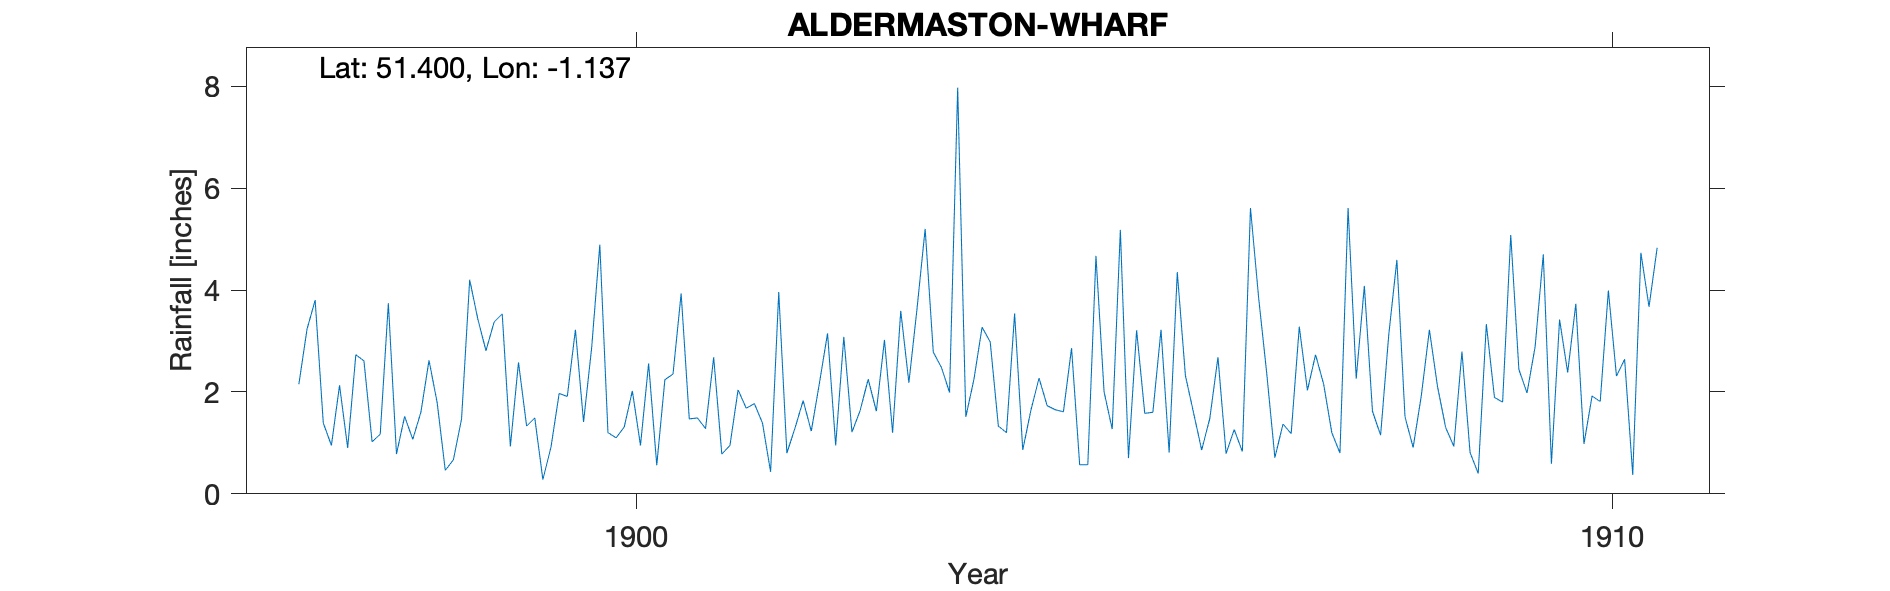

Data behind this chart, as committed beside it:
ALDERMASTON-WHARF, , , , , , , , , , , , , , , , , , , , , , , 
Grid ref, SU601671, Long, -1.137, Lat, 51.4, Elevation, 180, ft., , , , , , , , , , , , , , , 
Station no, RR2977, , , , , , , , , , , , , , , , , , , , , , 
, 1890, 1891, 1892, 1893, 1894, 1895, 1896, 1897, 1898, 1899, 1900, 1901, 1902, 1903, 1904, 1905, 1906, 1907, 1908, 1909, 1910, 1911, 1912
January, , , , , , , , 2.15, 0.78, 3.37, 2.87, 1.47, 0.8, 3.02, 3.27, 0.57, 4.35, 0.71, 1.62, 0.81, 2.38, , 
February, , , , , , , , 3.23, 1.52, 3.53, 4.89, 1.49, 1.29, 1.2, 2.98, 0.57, 2.32, 1.37, 1.15, 0.4, 3.73, , 
March, , , , , , , , 3.8, 1.07, 0.93, 1.2, 1.28, 1.83, 3.59, 1.33, 4.67, 1.59, 1.18, 3.12, 3.33, 0.98, , 
April, , , , , , , , 1.39, 1.6, 2.58, 1.1, 2.68, 1.23, 2.18, 1.2, 2, 0.86, 3.28, 4.59, 1.89, 1.92, , 
May, , , , , , , , 0.95, 2.62, 1.33, 1.31, 0.78, 2.17, 3.63, 3.54, 1.27, 1.48, 2.03, 1.51, 1.8, 1.81, , 
June, , , , , , , , 2.13, 1.79, 1.49, 2.02, 0.95, 3.15, 5.2, 0.86, 5.18, 2.68, 2.73, 0.91, 5.08, 3.99, , 
July, , , , , , , , 0.9, 0.46, 0.28, 0.95, 2.04, 0.95, 2.78, 1.64, 0.7, 0.79, 2.15, 1.92, 2.44, 2.31, , 
August, , , , , , , , 2.73, 0.67, 0.92, 2.56, 1.68, 3.08, 2.48, 2.27, 3.21, 1.26, 1.2, 3.22, 1.98, 2.64, , 
September, , , , , , , , 2.61, 1.47, 1.97, 0.56, 1.77, 1.21, 1.99, 1.73, 1.58, 0.83, 0.8, 2.1, 2.89, 0.37, , 
October, , , , , , , , 1.02, 4.2, 1.91, 2.24, 1.39, 1.63, 7.97, 1.65, 1.6, 5.61, 5.61, 1.3, 4.7, 4.73, , 
November, , , , , , , , 1.17, 3.43, 3.22, 2.35, 0.43, 2.25, 1.51, 1.61, 3.22, 3.85, 2.26, 0.93, 0.59, 3.67, , 
December, , , , , , , , 3.74, 2.81, 1.41, 3.93, 3.96, 1.62, 2.25, 2.86, 0.81, 2.36, 4.08, 2.79, 3.42, 4.83, , 
Total, , , , , , , , 25.82, 22.42, 22.94, 25.98, 19.92, 21.21, 37.8, 24.94, 25.38, 27.98, 27.4, 25.16, 29.33, 33.36, , 
NGR is Aldermaston Brewery which was own…, , , , , , , , , , , , , , , , , , , , , , , 
